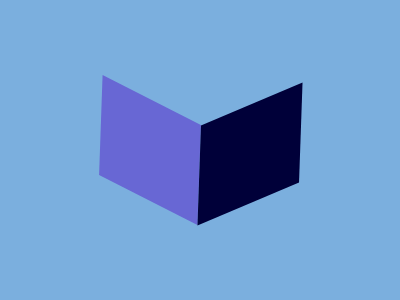

Write a web page that renders exactly this picture using CSS.

<!DOCTYPE html>
<html lang="en">
<head>
    <meta charset="UTF-8">
    <meta name="viewport" content="width=device-width, initial-scale=1.0">
    <title>Document</title>
</head>
<body>
    <div></div>
<div class='a'></div>
<style>
  body{
    background: #7BAFDE;
  }
  div {
    position: absolute;
    top: 100px;
    left:100px;
    width: 100px;
    height: 100px;
    background: #6867D4;
    transform: rotate(2deg) skew(0deg,25deg);
  }
  .a{
    background: #000039;
    left:200px;
    top: 104px;
    transform: rotate(2deg) skew(0deg,-25deg);
  }
  /* minified style
body{background:#7bafde}div{position:absolute;top:100px;left:100px;width:100px;height:100px;background:#6867d4;transform:rotate(2deg) skew(0deg,25deg)}.a{background:#000039;left:200px;top:104px;transform:rotate(2deg) skew(0deg,-25deg)} */
</style>

</body>
</html>